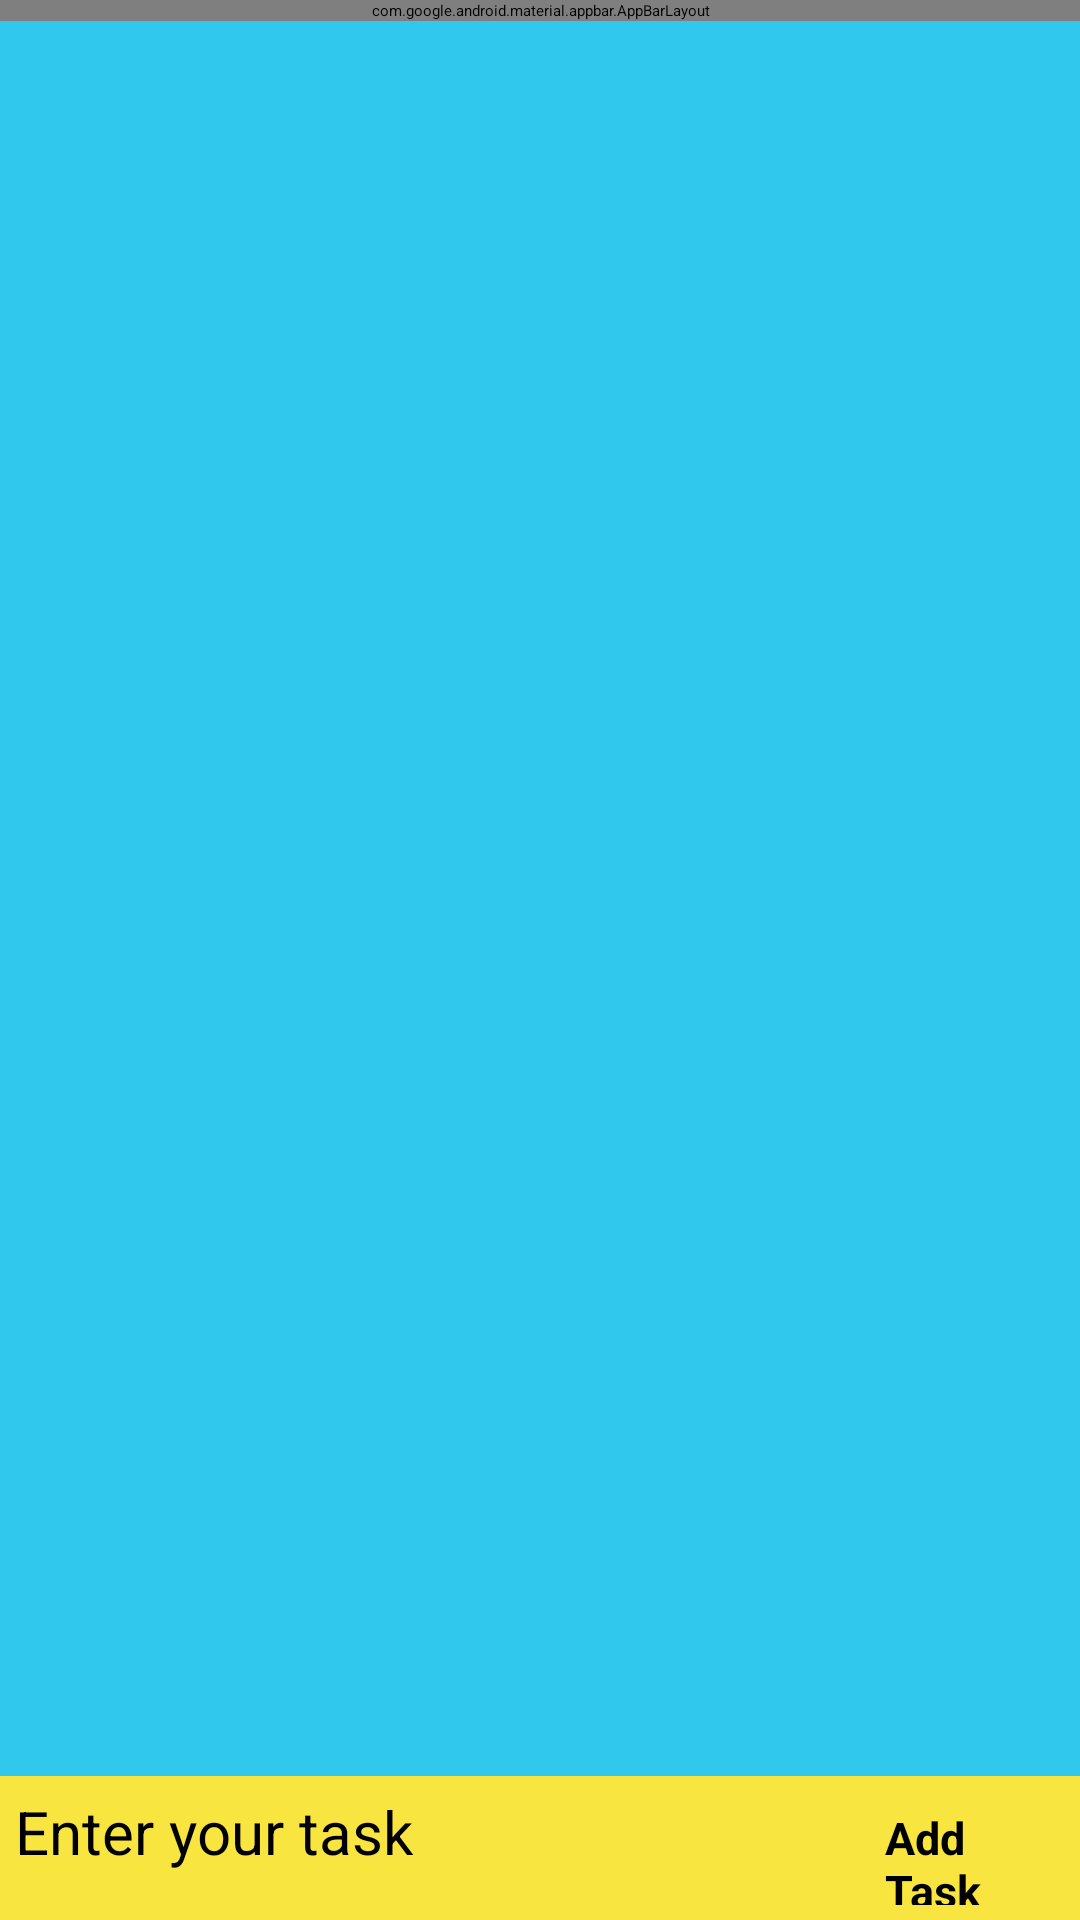

Write the Android layout XML for this screen, with the resource values it uses.
<!-- AndroidManifest.xml: application theme Theme.Quiz -->
<!-- res/layout/activity_task_add.xml -->
<?xml version="1.0" encoding="utf-8"?>
<RelativeLayout xmlns:android="http://schemas.android.com/apk/res/android"
    android:layout_width="match_parent"
    android:layout_height="match_parent"
    xmlns:app="http://schemas.android.com/apk/res-auto"
    android:orientation="vertical"
    android:fitsSystemWindows="true"
    android:background="#31C8ED">
<com.google.android.material.appbar.AppBarLayout
    android:layout_width="match_parent"
    android:layout_height="wrap_content"
    android:id="@+id/appbar"
    android:elevation="20dp"
    android:background="#F8E540"
    app:elevation="40dp"

    >
    <androidx.appcompat.widget.Toolbar
        android:layout_width="match_parent"
        android:layout_height="match_parent"
        android:id="@+id/toolbar"
        app:titleTextColor="@color/black"
        app:subtitleTextColor="@color/black"
        />
</com.google.android.material.appbar.AppBarLayout>

<androidx.recyclerview.widget.RecyclerView
    android:layout_width="match_parent"
    android:layout_height="match_parent"
    android:id="@+id/recycler"
    android:layout_above="@+id/linear"
   android:layout_below="@+id/appbar"
    />
    <LinearLayout
        android:layout_width="match_parent"
        android:layout_height="wrap_content"
        android:orientation="horizontal"
        android:layout_alignParentBottom="true"
        android:id="@+id/linear"
        android:background="#F8E540"
        android:elevation="40dp"


        >
        <LinearLayout
            android:layout_width="match_parent"
            android:layout_height="wrap_content"
            android:layout_margin="5dp">
    <EditText
        android:id="@+id/editTextTask"
        android:layout_width="290dp"
        android:layout_height="wrap_content"
        android:hint="Enter your task"
        android:textColor="#000000"
        android:textColorHint="#000000"
        android:textSize="20sp"/>


    <Button
        android:id="@+id/buttonAddTask"
        android:layout_width="wrap_content"
        android:layout_height="wrap_content"
        android:text="Add Task"
        android:backgroundTint="#31C8ED"
        android:textColor="#000000"
        android:elevation="10dp"
        android:textStyle="bold"

        android:textSize="15sp"

        />
        </LinearLayout>
    </LinearLayout>

</RelativeLayout>
<!-- resources referenced by this layout -->
<resources>
  <color name="black">#FF000000</color>
</resources>
